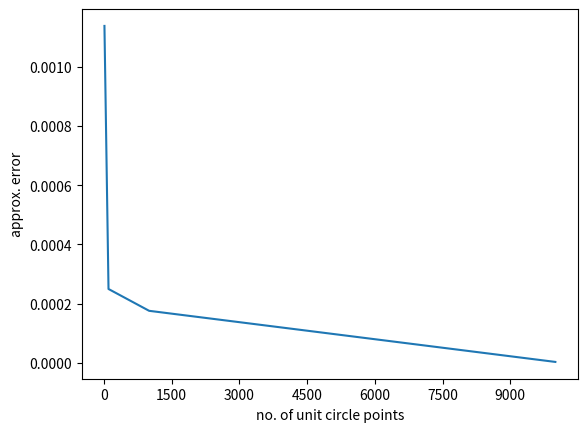

Here is the Python script that generated this plot: (Note: this script raises an exception after producing the figure.)
import numpy as np
import matplotlib.pyplot as plt
from matplotlib.ticker import MaxNLocator


errors = []
for j in [2, 4, 5, 6]:
    N = int(10*j) # <--- no. of points on the unit circle
    t = np.linspace(-1, 1, N)
    unit_circle = np.stack([np.cos(2*np.pi*t), np.sin(2*np.pi*t)], axis=0)
    A = np.random.randn(2, 2)
    outputs = A @ unit_circle
    op_norm = np.linalg.norm(A @ unit_circle, axis=0).max()
    op_norm_np = np.linalg.norm(A, 2)
    errors.append(abs(op_norm - op_norm_np))

# plot errors
ax = plt.figure().gca()
ax.plot([10, 100, 1000, 10000], errors)
ax.xaxis.set_major_locator(MaxNLocator(integer=True))
ax.set_ylabel('approx. error')
ax.set_xlabel('no. of unit circle points')

# save
plt.savefig('../img/4_operator_norm.png')